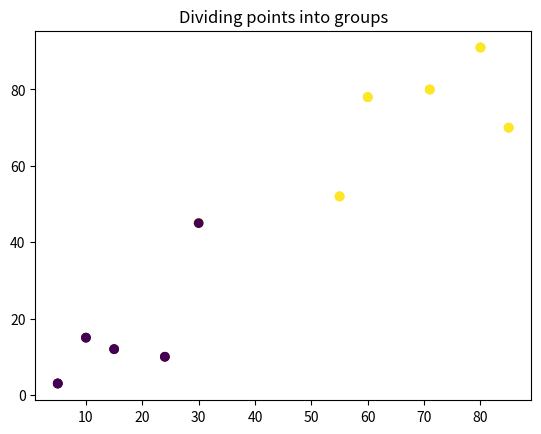

Generate this figure with matplotlib:
import matplotlib.pyplot as plt

import numpy as np

# Dataset with coordinates of stores
points = np.array([[5, 3], [10, 15], [15, 12], [24, 10], [30, 45], [85, 70], [71, 80], [60, 78], [55, 52], [80, 91]])

# plt.scatter(points[:, 0], points[:, 1])
# plt.title('Stores` coordinates')

# plt.show()

# Choosing centroids for the groups
bp1 = points[0]
bp2 = points[1]


def assigns_points_to_groups(p1, p2):

    # Calculating Euclidean distances between points and the centroids
    points_in_g1 = []
    points_in_g2 = []
    group = []

    for p in points:
        x1, y1 = p[0], p[1]
        euclidean_distance_g1 = np.sqrt((p1[0] - x1) ** 2 + (p1[1] - y1) ** 2)
        euclidean_distance_g2 = np.sqrt((p2[0] - x1) ** 2 + (p2[1] - y1) ** 2)

        if euclidean_distance_g1 < euclidean_distance_g2:
            points_in_g1.append(p)
            group.append('1')
        else:
            points_in_g2.append(p)
            group.append('2')

    print('Group 1 points: %s \nGroup 2 points: %s \nGroup: %s \n' % (points_in_g1, points_in_g2, group))

    plt.scatter(points[:, 0], points[:, 1], c=[group])
    plt.title('Dividing points into groups')
    plt.show()

    # Calculating the mean for the centroids
    g1_center = np.array(points_in_g1)[:, 0].mean(), np.array(points_in_g1)[:, 1].mean()
    g2_center = np.array(points_in_g2)[:, 0].mean(), np.array(points_in_g2)[:, 1].mean()

    print('Mean values for basis points: %s %s\n' % (g1_center, g2_center))


assigns_points_to_groups(bp1, bp2)
assigns_points_to_groups([5, 3], [47.7, 50.3])
assigns_points_to_groups([13.5, 10.0], [63.5, 69.33])